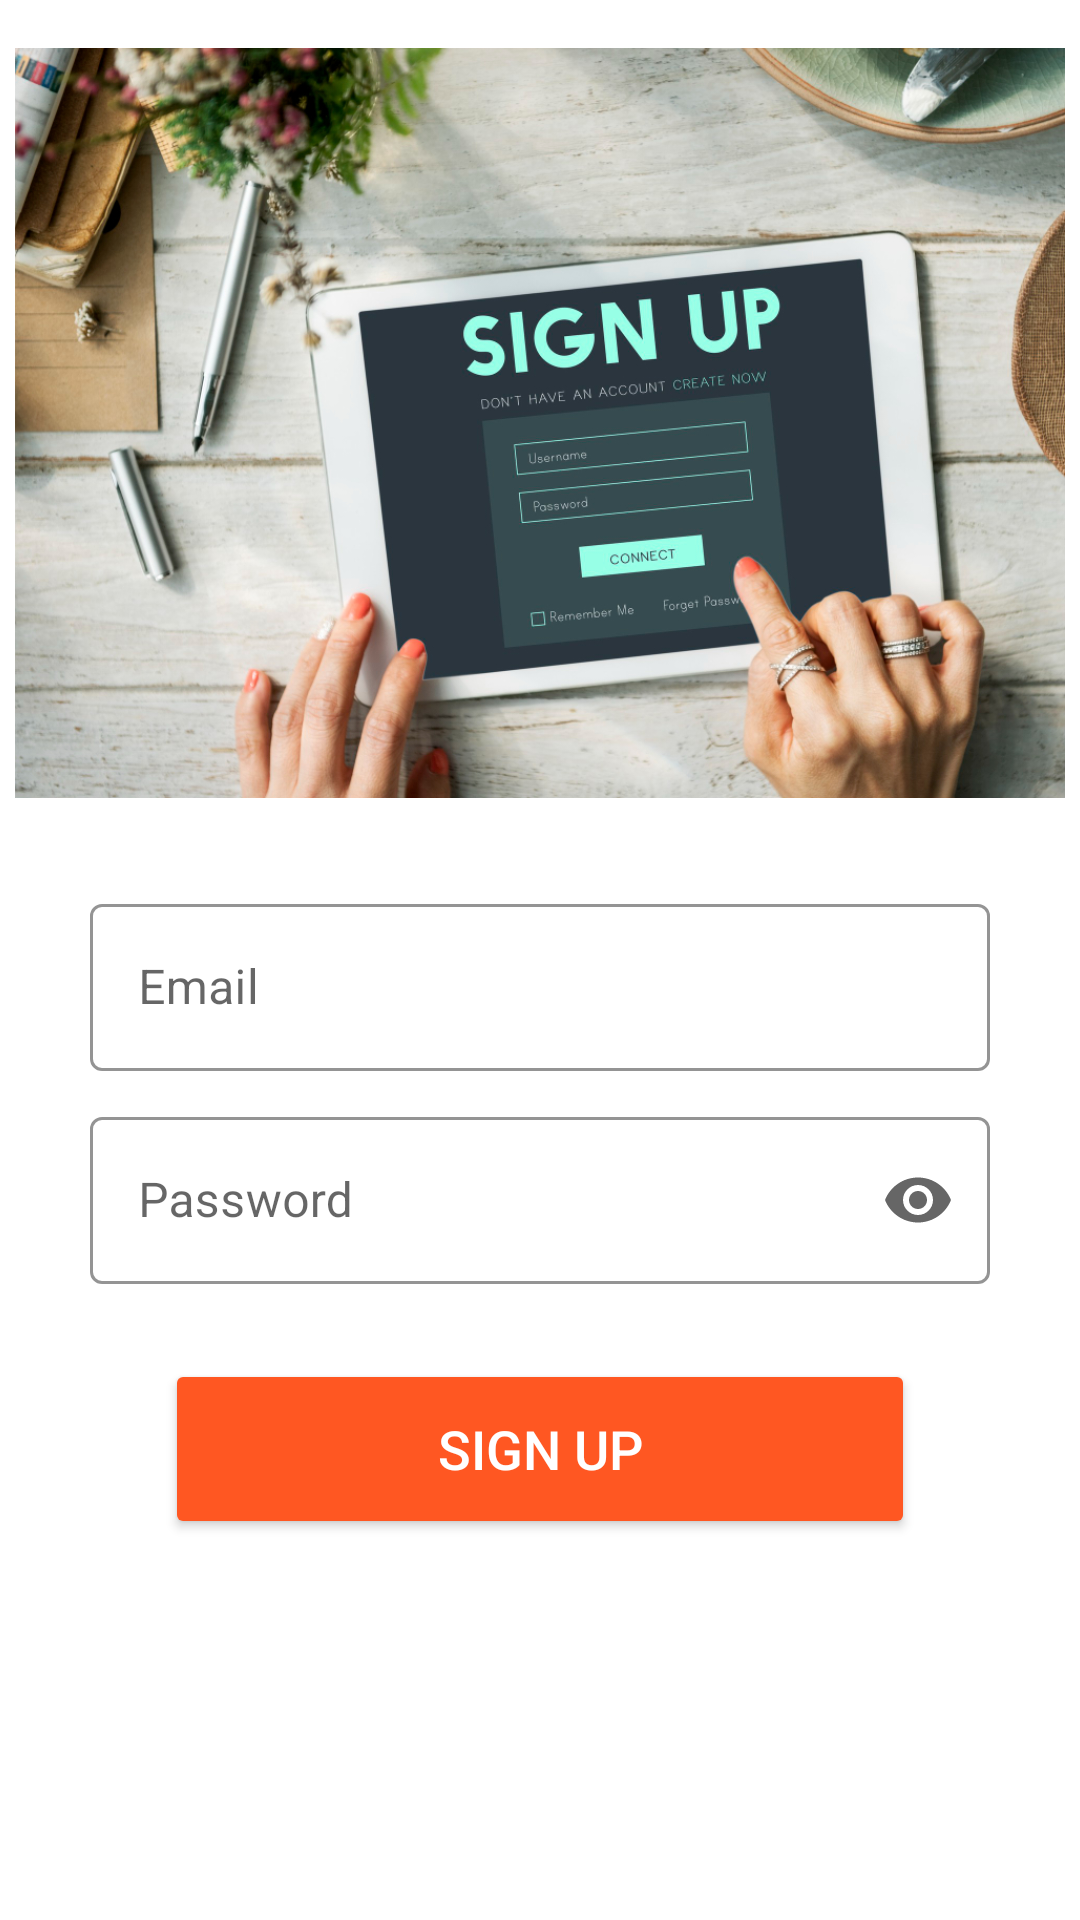

The Android layout XML behind this screen, and the referenced resources:
<!-- AndroidManifest.xml: application theme Theme.QuizGame -->
<!-- res/layout/activity_signup.xml -->
<?xml version="1.0" encoding="utf-8"?>
<ScrollView xmlns:android="http://schemas.android.com/apk/res/android"
    xmlns:app="http://schemas.android.com/apk/res-auto"
    xmlns:tools="http://schemas.android.com/tools"
    android:layout_width="match_parent"
    android:layout_height="match_parent"
    tools:context=".SignupActivity">

    <androidx.constraintlayout.widget.ConstraintLayout
        android:layout_width="match_parent"
        android:layout_height="wrap_content">

        <ImageView
            android:id="@+id/image_signup"
            android:layout_width="350dp"
            android:layout_height="250dp"
            android:layout_marginTop="16dp"
            android:contentDescription="@string/signup_image"
            android:scaleType="centerCrop"
            app:layout_constraintEnd_toEndOf="parent"
            app:layout_constraintStart_toStartOf="parent"
            app:layout_constraintTop_toTopOf="parent"
            app:srcCompat="@drawable/signup" />

        <com.google.android.material.textfield.TextInputLayout
            android:id="@+id/layout_email"
            style="@style/TextInputLayout"
            android:layout_width="300dp"
            android:layout_height="wrap_content"
            android:layout_marginTop="30dp"
            app:layout_constraintEnd_toEndOf="parent"
            app:layout_constraintStart_toStartOf="parent"
            app:layout_constraintTop_toBottomOf="@+id/image_signup"
            app:startIconDrawable="@drawable/ic_email">

            <com.google.android.material.textfield.TextInputEditText
                android:id="@+id/et_signup_email"
                style="@style/TextInputEditText"
                android:layout_width="match_parent"
                android:layout_height="wrap_content"
                android:hint="@string/email"
                android:inputType="textEmailAddress" />
        </com.google.android.material.textfield.TextInputLayout>

        <com.google.android.material.textfield.TextInputLayout
            android:id="@+id/layout_password"
            style="@style/TextInputLayout"
            android:layout_width="300dp"
            android:layout_height="wrap_content"
            android:layout_marginTop="10dp"
            app:endIconMode="password_toggle"
            app:layout_constraintEnd_toEndOf="parent"
            app:layout_constraintStart_toStartOf="parent"
            app:layout_constraintTop_toBottomOf="@+id/layout_email"
            app:startIconDrawable="@drawable/ic_lock">

            <com.google.android.material.textfield.TextInputEditText
                android:id="@+id/et_signup_password"
                style="@style/TextInputEditText"
                android:layout_width="match_parent"
                android:layout_height="wrap_content"
                android:hint="@string/password"
                android:inputType="textPassword" />
        </com.google.android.material.textfield.TextInputLayout>

        <Button
            android:id="@+id/btn_signup"
            android:layout_width="250dp"
            android:layout_height="60dp"
            android:layout_marginTop="25dp"
            android:backgroundTint="@color/orange_500"
            android:text="@string/sign_up"
            android:textAllCaps="true"
            android:textColor="@color/white"
            android:textSize="18sp"
            app:layout_constraintEnd_toEndOf="parent"
            app:layout_constraintStart_toStartOf="parent"
            app:layout_constraintTop_toBottomOf="@+id/layout_password" />

        <ProgressBar
            android:id="@+id/pb_signup"
            style="?android:attr/progressBarStyle"
            android:layout_width="wrap_content"
            android:layout_height="wrap_content"
            android:visibility="invisible"
            app:layout_constraintBottom_toBottomOf="parent"
            app:layout_constraintEnd_toEndOf="parent"
            app:layout_constraintStart_toStartOf="parent"
            app:layout_constraintTop_toBottomOf="@+id/btn_signup" />
    </androidx.constraintlayout.widget.ConstraintLayout>
</ScrollView>
<!-- resources referenced by this layout -->
<resources>
  <color name="orange_500">#FF5722</color>
  <color name="white">#FFFFFFFF</color>
  <!-- drawable signup: jpg bitmap (drawable, 530630 bytes) -->
  <string name="email">Email</string>
  <string name="password">Password</string>
  <string name="sign_up">Sign Up</string>
  <string name="signup_image">Signup Image</string>
  <style name="TextInputEditText">
          <item name="android:textColorHint">@color/black</item>
          <item name="android:textColor">@color/black</item>
          <item name="android:textCursorDrawable">@null</item>
      </style>
  <style name="TextInputLayout" parent="Widget.MaterialComponents.TextInputLayout.OutlinedBox">
          <item name="boxStrokeColor">@color/black</item>
          <item name="hintTextColor">@color/black</item>
      </style>
  <style name="Theme.QuizGame" parent="Base.Theme.QuizGame" />
  <color name="black">#FF222222</color>
  <style name="Base.Theme.QuizGame" parent="Theme.MaterialComponents.DayNight.DarkActionBar">
          
          
          <item name="colorPrimary">@color/red_500</item>
          <item name="colorPrimaryDark">@color/red_800</item>
          <item name="colorPrimarySurface">@color/black</item>
          <item name="colorPrimaryContainer">@color/red_100</item>
      </style>
  <color name="red_500">#F44336</color>
  <color name="red_800">#C62828</color>
  <color name="red_100">#FFCDD2</color>
</resources>
